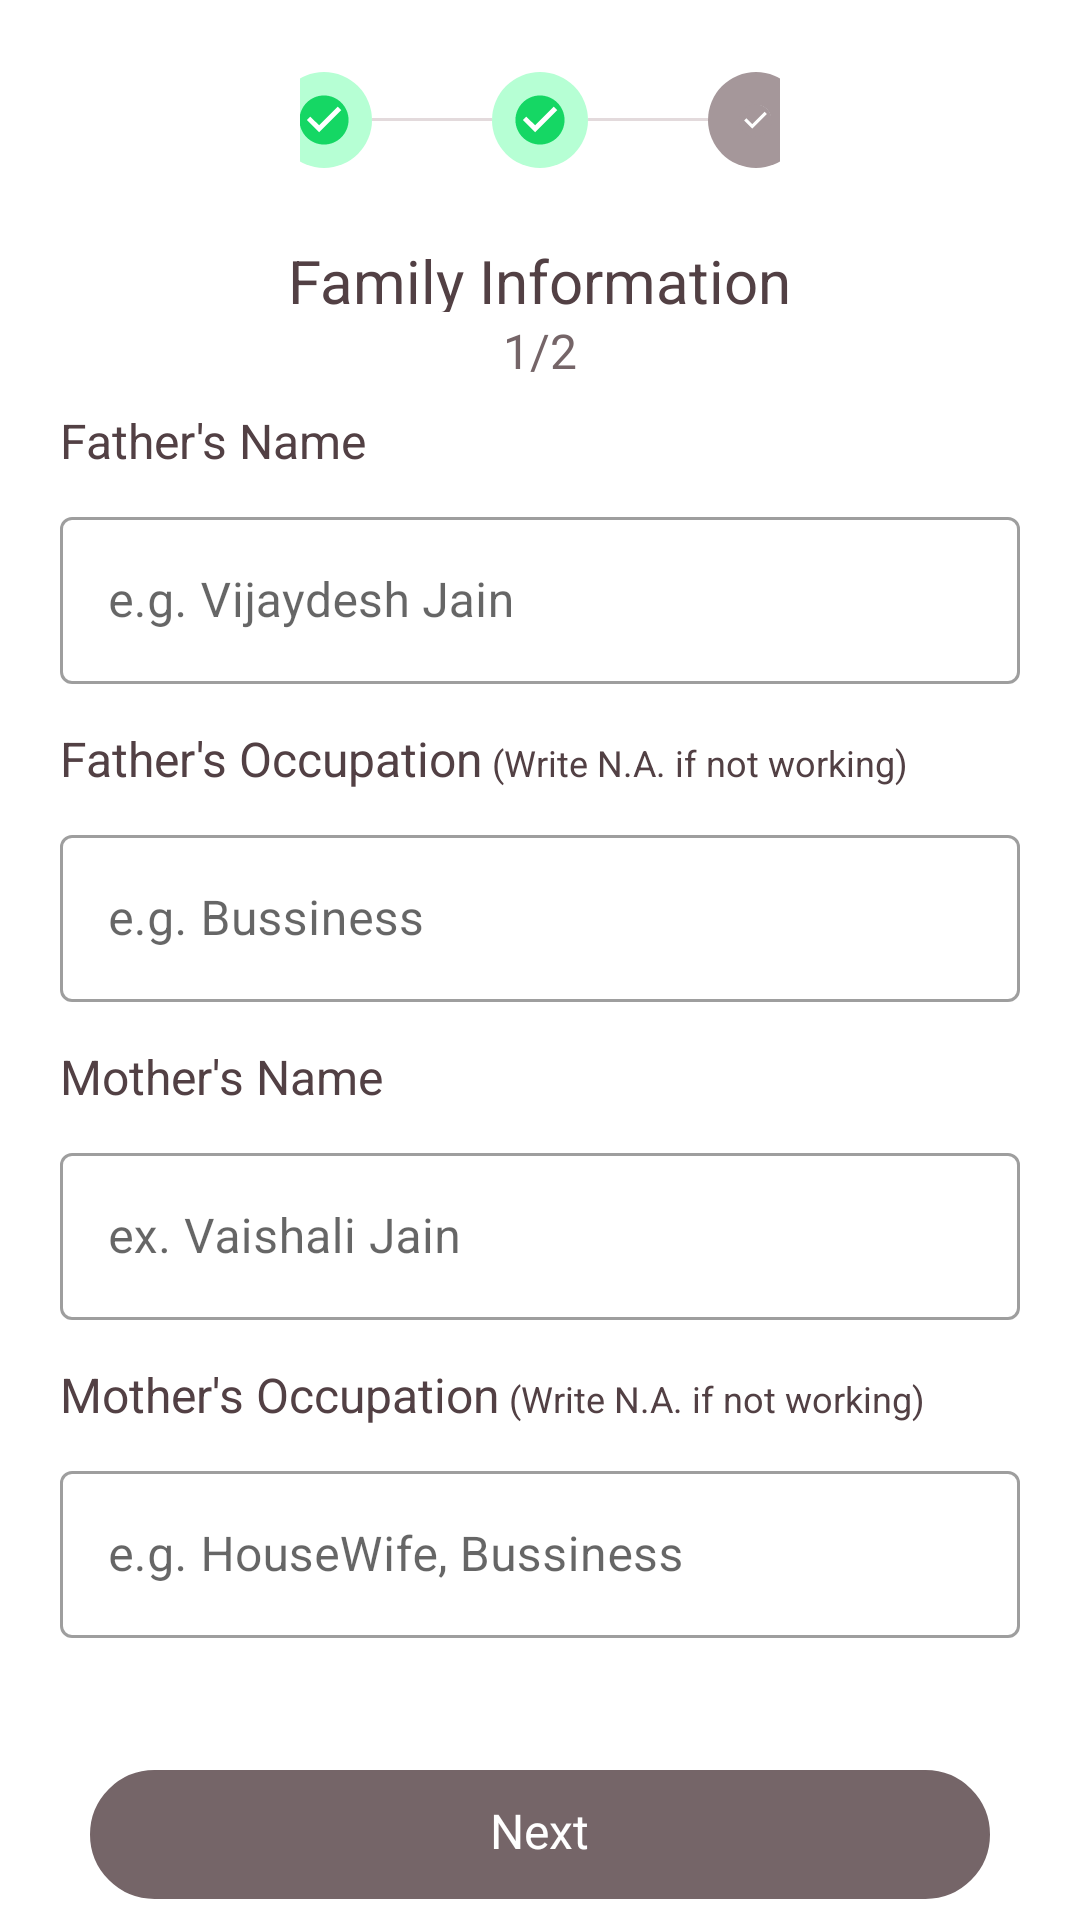

The Android layout XML behind this screen, and the referenced resources:
<!-- AndroidManifest.xml: application theme Theme.JainShaadi -->
<!-- res/layout/family_information_form1.xml -->
<?xml version="1.0" encoding="utf-8"?>
<RelativeLayout xmlns:android="http://schemas.android.com/apk/res/android"
    android:layout_width="match_parent"
    android:layout_height="match_parent">
    <ScrollView
        android:layout_width="match_parent"
        android:layout_height="match_parent"
        >
        <RelativeLayout
            android:layout_width="match_parent"
            android:layout_height="match_parent"
            android:orientation="vertical">

    <LinearLayout
        android:layout_width="match_parent"
        android:layout_height="32dp"
        android:layout_marginTop="24dp"
        android:layout_marginHorizontal="100dp"
        android:gravity="center">
        <LinearLayout
            android:layout_width="32dp"
            android:layout_height="32dp"
            android:background="@drawable/circle_layer_drawable"
            android:gravity="center"
            >
            <ImageView
                android:layout_width="20dp"
                android:layout_height="20dp"
                android:src="@drawable/green_tick_icon"
                android:layout_gravity="center"
                />
        </LinearLayout>
        <View
            android:layout_width="40dp"
            android:layout_height="1dp"
            android:background="#E3DADC"/>
        <LinearLayout
            android:layout_width="32dp"
            android:layout_height="32dp"
            android:background="@drawable/circle_layer_drawable"
            android:gravity="center"
            >
            <ImageView
                android:layout_width="20dp"
                android:layout_height="20dp"
                android:src="@drawable/green_tick_icon"
                android:layout_gravity="center"
                />
        </LinearLayout>
        <View
            android:layout_width="40dp"
            android:layout_height="1dp"
            android:background="#E3DADC"/>
        <LinearLayout
            android:layout_width="32dp"
            android:layout_height="32dp"
            android:background="@drawable/dark_grey_layer_background"
            android:gravity="center"

            >

            <ImageView
                android:layout_width="13dp"
                android:layout_height="20dp"
                android:layout_gravity="center"
                android:src="@drawable/dark_grey_tick_icon" />
        </LinearLayout>
    </LinearLayout>

    <LinearLayout
        android:layout_width="match_parent"
        android:layout_height="24dp"
        android:gravity="center"
        android:layout_marginTop="80dp">
        <TextView
            android:layout_width="wrap_content"
            android:layout_height="24dp"
            android:text="Family Information"
            android:textSize="20dp"
            android:textColor="#524044"
            android:layout_gravity="center"/>
    </LinearLayout>

    <LinearLayout
        android:layout_width="match_parent"
        android:layout_height="19dp"
        android:gravity="center"
        android:layout_marginTop="106dp">
        <TextView
            android:layout_width="wrap_content"
            android:layout_height="19dp"
            android:text="1/2"
            android:textSize="16dp"
            android:textColor="#756568"
            android:layout_gravity="center"/>
    </LinearLayout>

    <LinearLayout
        android:layout_width="match_parent"
        android:layout_height="19dp"
        android:layout_marginTop="136dp"
        android:layout_marginHorizontal="20dp">
        <TextView
            android:layout_width="wrap_content"
            android:layout_height="19dp"
            android:text="Father's Name"
            android:textSize="16dp"
            android:textColor="#524044"/>
    </LinearLayout>

    <com.google.android.material.textfield.TextInputLayout
        android:layout_width="match_parent"
        android:layout_height="wrap_content"
        android:layout_marginTop="167dp"
        android:layout_marginHorizontal="20dp"
        style="@style/Widget.MaterialComponents.TextInputLayout.OutlinedBox">

        <com.google.android.material.textfield.TextInputEditText
            android:layout_width="match_parent"
            android:layout_height="wrap_content"
            android:hint="e.g. Vijaydesh Jain"
            android:textSize="16sp"
            android:textColor="@color/black"
            android:layout_gravity="center"
            android:id="@+id/father_name_edit_text"
            />
    </com.google.android.material.textfield.TextInputLayout>


    <LinearLayout
        android:layout_width="match_parent"
        android:layout_height="24dp"
        android:layout_marginTop="242dp"
        android:layout_marginHorizontal="20dp">
        <TextView
            android:layout_width="wrap_content"
            android:layout_height="24dp"
            android:text="Father's Occupation"
            android:textSize="16dp"
            android:textColor="#524044"/>
        <TextView
            android:layout_width="wrap_content"
            android:layout_height="24dp"
            android:text=" (Write N.A. if not working)"
            android:textSize="12dp"
            android:textColor="#524044"/>
    </LinearLayout>

    <com.google.android.material.textfield.TextInputLayout
        android:layout_width="match_parent"
        android:layout_height="wrap_content"
        android:layout_marginTop="273dp"
        android:layout_marginHorizontal="20dp"
        style="@style/Widget.MaterialComponents.TextInputLayout.OutlinedBox">

        <com.google.android.material.textfield.TextInputEditText
            android:layout_width="match_parent"
            android:layout_height="wrap_content"
            android:hint="e.g. Bussiness"
            android:textSize="16sp"
            android:textColor="@color/black"
            android:id="@+id/father_occupation_edit_text"
            android:layout_gravity="center"
 />
    </com.google.android.material.textfield.TextInputLayout>


    <LinearLayout
        android:layout_width="match_parent"
        android:layout_height="24dp"
        android:layout_marginTop="348dp"
        android:layout_marginHorizontal="20dp">
        <TextView
            android:layout_width="wrap_content"
            android:layout_height="24dp"
            android:text="Mother's Name"
            android:textSize="16dp"
            android:textColor="#524044"/>
    </LinearLayout>

    <com.google.android.material.textfield.TextInputLayout
        android:layout_width="match_parent"
        android:layout_height="wrap_content"
        android:layout_marginTop="379dp"
        android:layout_marginHorizontal="20dp"
        style="@style/Widget.MaterialComponents.TextInputLayout.OutlinedBox">

        <com.google.android.material.textfield.TextInputEditText
            android:layout_width="match_parent"
            android:layout_height="wrap_content"
            android:hint="ex. Vaishali Jain"
            android:textSize="16sp"
            android:id="@+id/mother_name_edit_text"
            android:textColor="@color/black"
            android:layout_gravity="center"
            />
    </com.google.android.material.textfield.TextInputLayout>


    <LinearLayout
        android:layout_width="match_parent"
        android:layout_height="24dp"
        android:layout_marginTop="454dp"
        android:layout_marginHorizontal="20dp">
        <TextView
            android:layout_width="wrap_content"
            android:layout_height="24dp"
            android:text="Mother's Occupation"
            android:textSize="16dp"
            android:textColor="#524044"/>
        <TextView
            android:layout_width="wrap_content"
            android:layout_height="24dp"
            android:text=" (Write N.A. if not working)"
            android:textSize="12dp"
            android:textColor="#524044"/>
    </LinearLayout>

    <com.google.android.material.textfield.TextInputLayout
        android:layout_width="match_parent"
        android:layout_height="wrap_content"
        android:layout_marginTop="485dp"
        android:layout_marginHorizontal="20dp"
        style="@style/Widget.MaterialComponents.TextInputLayout.OutlinedBox">

        <com.google.android.material.textfield.TextInputEditText
            android:layout_width="match_parent"
            android:layout_height="wrap_content"
            android:hint="e.g. HouseWife, Bussiness"
            android:textSize="16sp"
            android:id="@+id/mother_occupation_edit_text"
            android:textColor="@color/black"
            android:layout_gravity="center"
           />
    </com.google.android.material.textfield.TextInputLayout>


    <LinearLayout
        android:layout_width="match_parent"
        android:layout_height="43dp"
        android:layout_marginTop="590dp"
        android:layout_marginHorizontal="30dp"
        android:gravity="center"
        android:id="@+id/Verify"
        android:background="@drawable/rounded_card_background_next_disabled">
        <TextView
            android:layout_width="wrap_content"
            android:layout_height="24dp"
            android:text="Next"
            android:id="@+id/Ver"
            android:textSize="16dp"
            android:textColor="#FFFFFF"
            android:layout_gravity="center"
            android:layout_marginHorizontal="16dp"
            />
    </LinearLayout>
        </RelativeLayout></ScrollView>



</RelativeLayout>
<!-- resources referenced by this layout -->
<resources>
  <color name="black">#FF000000</color>
  <!-- drawable circle_layer_drawable (drawable) -->
  <layer-list xmlns:android="http://schemas.android.com/apk/res/android">
      
      <item>
          <shape
              android:shape="oval">
              <solid android:color="#B6FFD4"/> 
          </shape>
      </item>
  </layer-list>
  <!-- drawable dark_grey_layer_background (drawable) -->
  <layer-list xmlns:android="http://schemas.android.com/apk/res/android">
      
      <item>
          <shape
              android:shape="oval">
              <solid android:color="#A5979A"/> 
          </shape>
      </item>
  </layer-list>
  <!-- drawable dark_grey_tick_icon (drawable) -->
  <vector xmlns:android="http://schemas.android.com/apk/res/android"
      android:width="20dp"
      android:height="20dp"
      android:viewportWidth="20"
      android:viewportHeight="20">
      <path
          android:pathData="M10.5,9.5m-7.5,0a7.5,7.5 0,1 1,15 0a7.5,7.5 0,1 1,-15 0"
          android:fillColor="#ffffff"/>
      <path
          android:pathData="M10,1.667C5.417,1.667 1.667,5.417 1.667,10C1.667,14.583 5.417,18.333 10,18.333C14.584,18.333 18.334,14.583 18.334,10C18.334,5.417 14.584,1.667 10,1.667ZM8.334,14.167L4.167,10L5.342,8.825L8.334,11.808L14.659,5.483L15.834,6.667L8.334,14.167Z"
          android:fillColor="#A5979A"/>
  </vector>
  <!-- drawable green_tick_icon (drawable) -->
  <vector xmlns:android="http://schemas.android.com/apk/res/android"
      android:width="84dp"
      android:height="84dp"
      android:viewportWidth="84"
      android:viewportHeight="84">
      <path
          android:pathData="M44.063,39.938m-30.938,0a30.938,30.938 0,1 1,61.875 0a30.938,30.938 0,1 1,-61.875 0"
          android:fillColor="#ffffff"/>
      <path
          android:pathData="M41.998,7.625C23.092,7.625 7.623,23.094 7.623,42C7.623,60.906 23.092,76.375 41.998,76.375C60.904,76.375 76.373,60.906 76.373,42C76.373,23.094 60.904,7.625 41.998,7.625ZM35.123,59.188L17.935,42L22.782,37.153L35.123,49.459L61.214,23.369L66.061,28.25L35.123,59.188Z"
          android:fillColor="#15D764"/>
  </vector>
  <!-- drawable rounded_card_background_next_disabled (drawable) -->
  <?xml version="1.0" encoding="utf-8"?>
  <layer-list xmlns:android="http://schemas.android.com/apk/res/android">
      <item>
          <shape android:shape="rectangle" >
              <solid android:color="#756568" />
              
              <stroke
                  android:width="1dp"
                  android:color="#756568" />
              <corners android:radius="32dp" /> 
          </shape>
      </item>
  </layer-list>
  <style name="Theme.JainShaadi" parent="Theme.MaterialComponents.Light.DarkActionBar">
          
          <item name="colorPrimary">@color/purple_700</item>
          <item name="colorPrimaryVariant">@color/white</item>
          <item name="colorOnPrimary">@color/black</item>
  
          
          <item name="colorSecondary">#EF3B5F</item>
          <item name="colorSecondaryVariant">#EF3B5F</item>
          <item name="colorOnSecondary">@color/black</item>
  
          
          <item name="android:statusBarColor">?attr/colorPrimaryVariant</item>
          <item name="actionBarStyle">@style/WhiteActionBar</item>
  
          
          <item name="android:windowLightStatusBar">true</item>
      </style>
  <color name="purple_700">#756568</color>
  <color name="white">#FFFFFFFF</color>
  <style name="WhiteActionBar" parent="Widget.AppCompat.ActionBar">
          <item name="background">@android:color/white</item>
          <item name="android:elevation">0dp</item>
  
          
      </style>
</resources>
